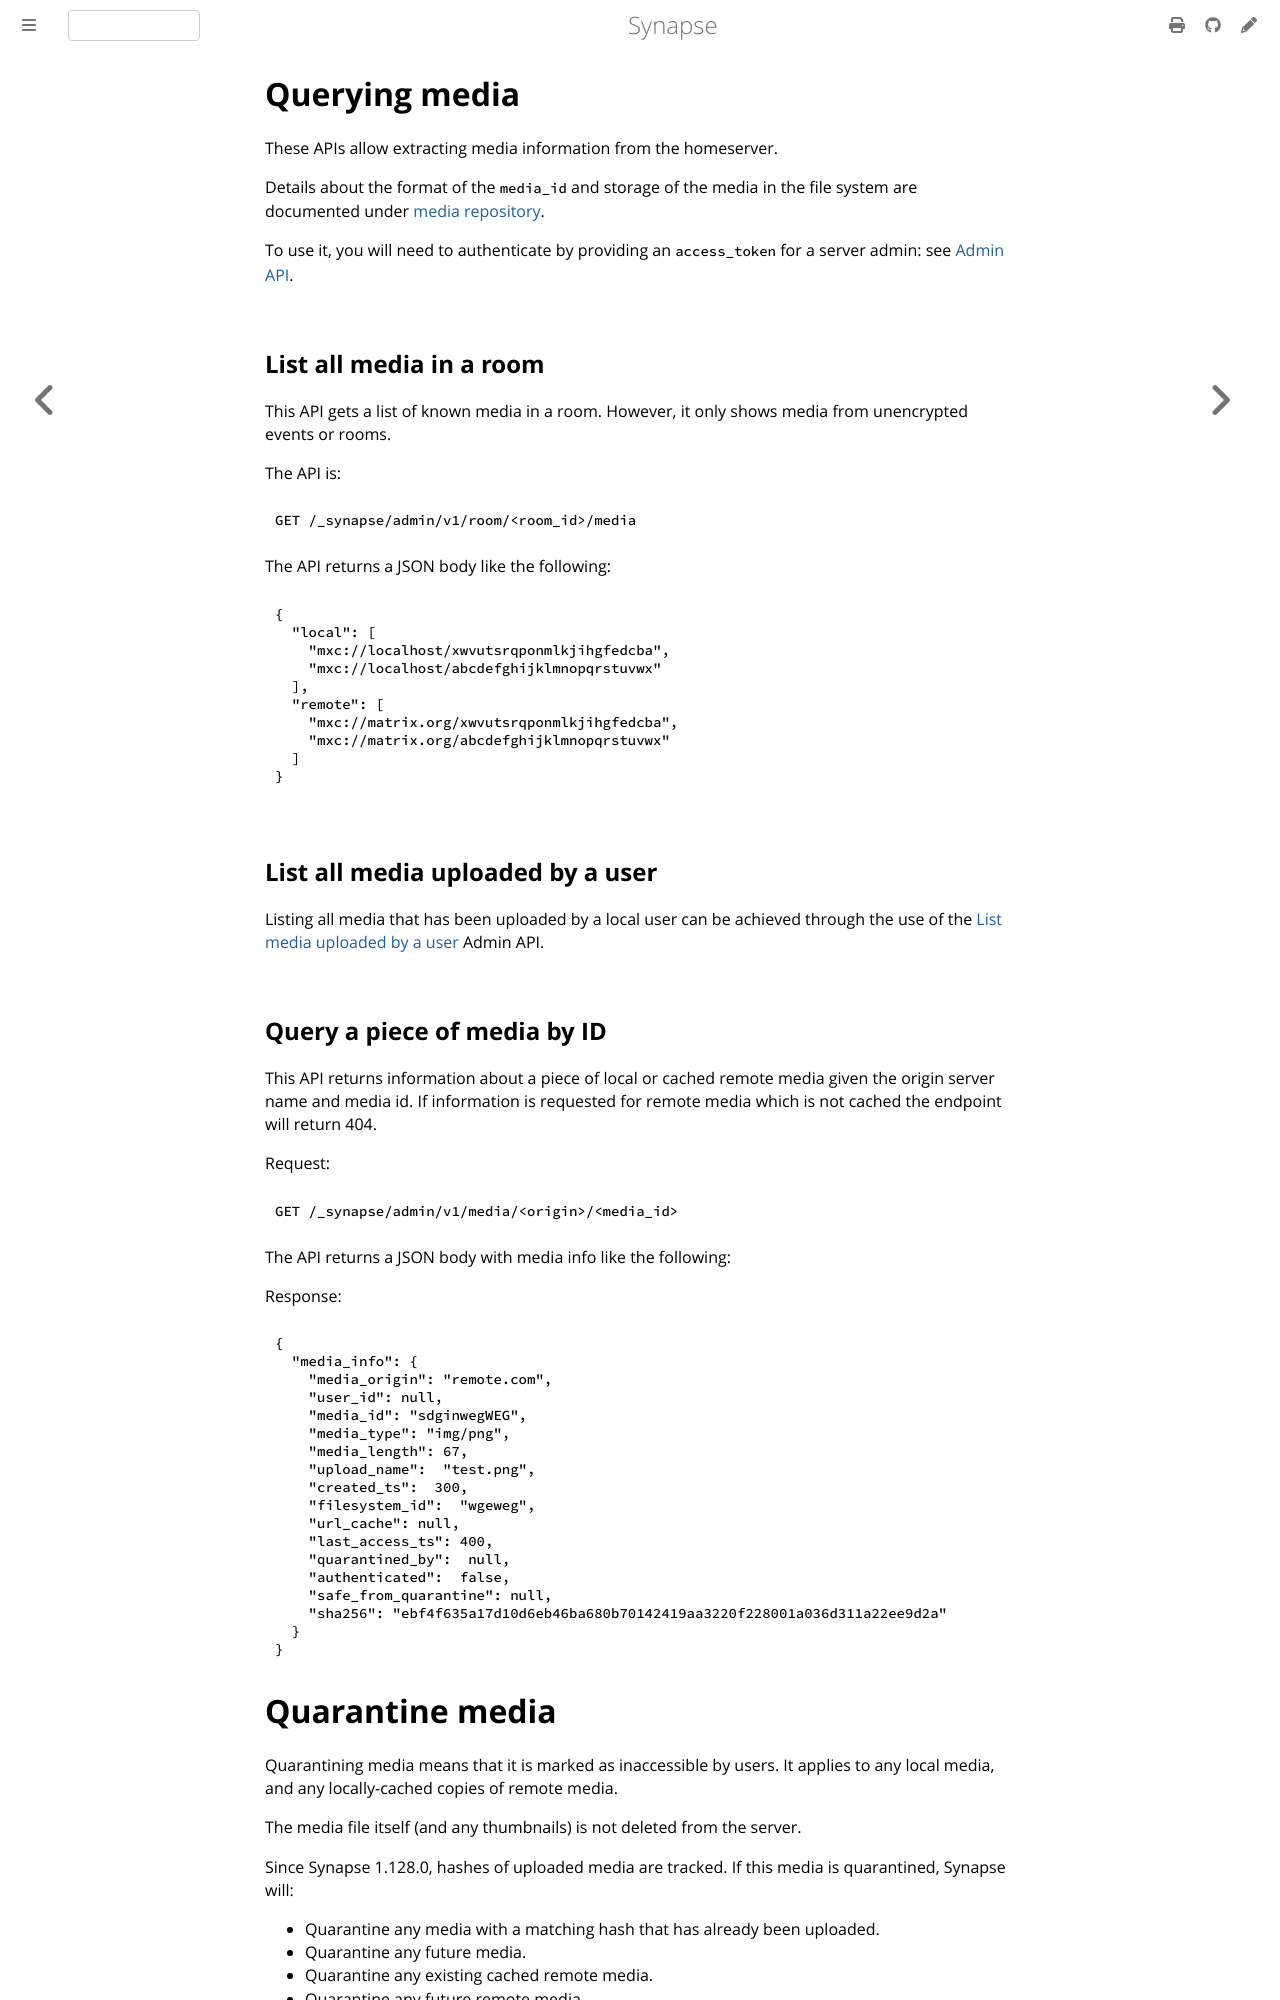

repository: alpinebuster/synapse · page: develop/admin_api/media_admin_api.html · generator: mdbook

# Querying media

These APIs allow extracting media information from the homeserver.

Details about the format of the `media_id` and storage of the media in the file system
are documented under [media repository](../media_repository.md).

To use it, you will need to authenticate by providing an `access_token`
for a server admin: see [Admin API](../usage/administration/admin_api/).

## List all media in a room

This API gets a list of known media in a room.
However, it only shows media from unencrypted events or rooms.

The API is:
```
GET /_synapse/admin/v1/room/<room_id>/media
```

The API returns a JSON body like the following:
```json
{
  "local": [
    "mxc://localhost/xwvutsrqponmlkjihgfedcba",
    "mxc://localhost/abcdefghijklmnopqrstuvwx"
  ],
  "remote": [
    "mxc://matrix.org/xwvutsrqponmlkjihgfedcba",
    "mxc://matrix.org/abcdefghijklmnopqrstuvwx"
  ]
}
```

## List all media uploaded by a user

Listing all media that has been uploaded by a local user can be achieved through
the use of the
[List media uploaded by a user](user_admin_api.md#list-media-uploaded-by-a-user)
Admin API.

## Query a piece of media by ID

This API returns information about a piece of local or cached remote media given the origin server name and media id. If
information is requested for remote media which is not cached the endpoint will return 404. 

Request:
```http
GET /_synapse/admin/v1/media/<origin>/<media_id>
```

The API returns a JSON body with media info like the following:

Response:
```json
{
  "media_info": {
    "media_origin": "remote.com",
    "user_id": null,
    "media_id": "sdginwegWEG",
    "media_type": "img/png",
    "media_length": 67,
    "upload_name":  "test.png",
    "created_ts":  300,
    "filesystem_id":  "wgeweg",
    "url_cache": null,
    "last_access_ts": 400,
    "quarantined_by":  null,
    "authenticated":  false,
    "safe_from_quarantine": null,
    "sha256": "ebf4f635a17d10d6eb46ba680b70142419aa3220f228001a036d311a22ee9d2a"
  }
}
```
